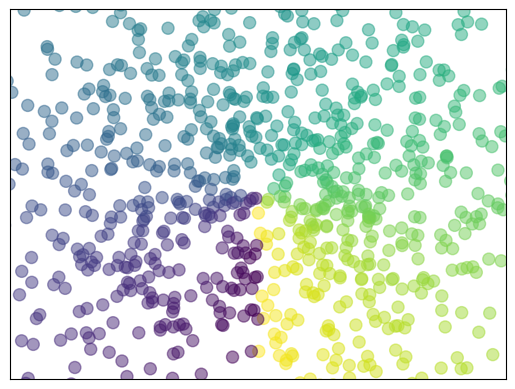

The matplotlib source for this figure:
# -*- coding:utf-8 -*-
import numpy as np
from matplotlib import pyplot as plt

# 数据集
n = 1024
# 每一个点的x值
x = np.random.normal(0, 1, n)
# 每一个点的y值
y = np.random.normal(0, 1, n)
# 颜色集
t = np.arctan2(x, y)
"""
输入X和Y作为location，size=75，颜色为T，color map用默认值，透明度alpha 为 50%。
x轴显示范围定位(-1.5，1.5)，并用xtick()函数来隐藏x坐标轴，y轴同理
"""
plt.scatter(x, y, s=75, c=t, alpha=.5)

plt.xlim(-1.5, 1.5)
plt.xticks(())

plt.ylim(-1.5, 1.5)
plt.yticks(())

plt.show()
